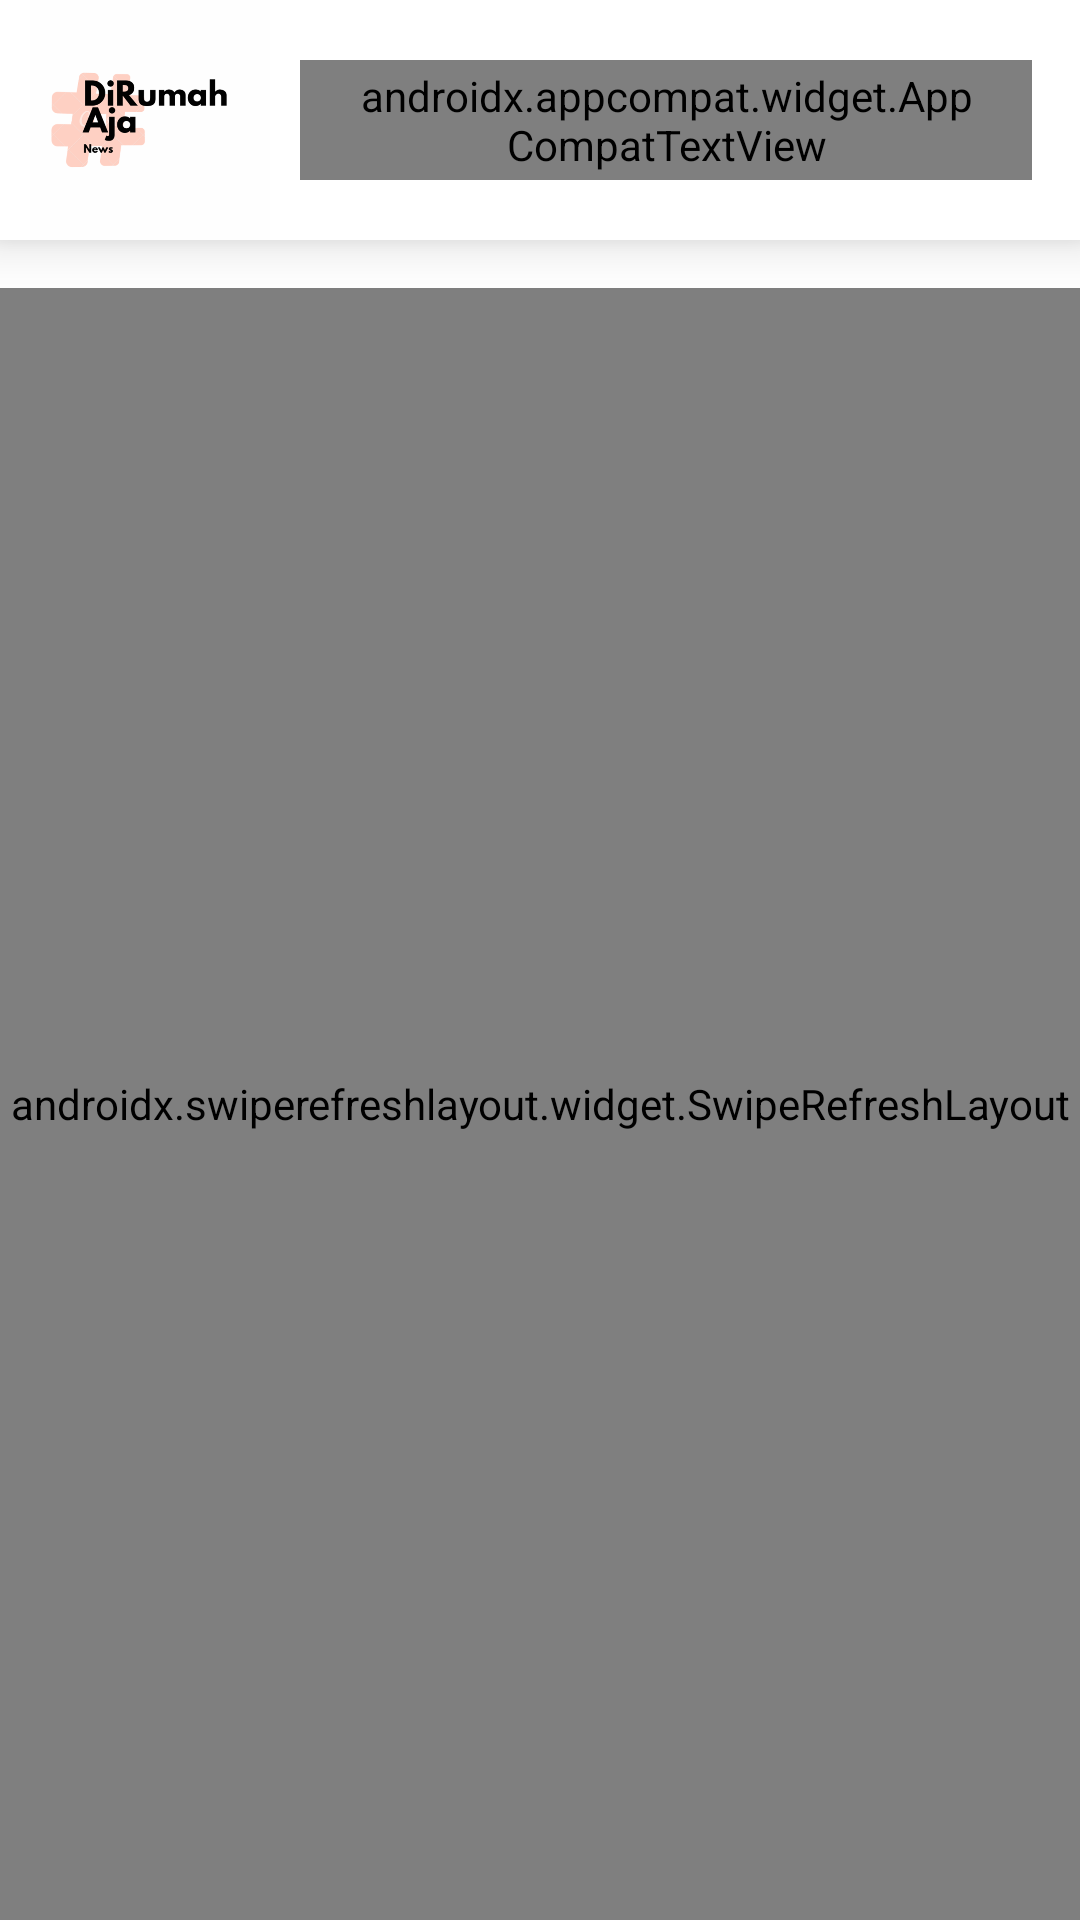

This screen was rendered from an Android layout file. Write that file and the resources it references.
<!-- AndroidManifest.xml: application theme AppTheme -->
<!-- res/layout/activity_homepage.xml -->
<?xml version="1.0" encoding="utf-8"?>
<RelativeLayout
    xmlns:android="http://schemas.android.com/apk/res/android"
    android:orientation="vertical"
    android:layout_width="match_parent"
    android:layout_height="match_parent"
    android:background="@color/colorPrimary">

    <include
        android:id="@+id/toolbar"
        layout="@layout/toolbar"/>

    <androidx.swiperefreshlayout.widget.SwipeRefreshLayout
        android:id="@+id/swipeRefresh"
        android:layout_width="match_parent"
        android:layout_height="match_parent"
        android:layout_marginTop="@dimen/margin_normal"
        android:layout_below="@id/toolbar">

        <androidx.core.widget.NestedScrollView
            android:layout_width="match_parent"
            android:layout_height="match_parent"
            android:layout_below="@id/toolbar"
            android:layout_margin="@dimen/margin_small">

            <LinearLayout
                android:layout_width="match_parent"
                android:layout_height="match_parent"
                android:orientation="vertical">

                <androidx.recyclerview.widget.RecyclerView
                    android:id="@+id/sectionRecycleView"
                    android:layout_width="match_parent"
                    android:layout_height="wrap_content"
                    android:visibility="gone"/>

                <androidx.appcompat.widget.AppCompatTextView
                    android:id="@+id/topHeadlineTitle"
                    style="@style/largeHkBoldTextView"
                    android:text="@string/label_top_headline"
                    android:layout_marginStart="@dimen/margin_small"
                    android:textColor="@color/blue"
                    android:visibility="visible"/>

                <include
                    android:id="@+id/areaHeader"
                    layout="@layout/content_header_home"
                    android:visibility="gone"/>

                <include layout="@layout/content_section_news"/>

            </LinearLayout>

        </androidx.core.widget.NestedScrollView>

    </androidx.swiperefreshlayout.widget.SwipeRefreshLayout>

</RelativeLayout>
<!-- res/layout/toolbar.xml (included above) -->
<?xml version="1.0" encoding="utf-8"?>
<RelativeLayout xmlns:android="http://schemas.android.com/apk/res/android"
    android:orientation="horizontal"
    android:layout_width="match_parent"
    android:layout_height="80dp"
    android:background="@color/colorPrimary"
    android:elevation="10dp">

    <androidx.appcompat.widget.AppCompatImageView
        android:id="@+id/logo"
        android:layout_width="100dp"
        android:layout_height="100dp"
        android:src="@drawable/img_dirumahaja" />

    <androidx.appcompat.widget.AppCompatImageView
        android:id="@+id/profileButton"
        android:layout_width="40dp"
        android:layout_height="40dp"
        android:layout_centerInParent="true"
        android:layout_marginEnd="@dimen/margin_normal"
        android:src="@drawable/ic_profile"
        android:layout_alignParentEnd="true"/>

    <androidx.appcompat.widget.AppCompatTextView
        android:id="@+id/searchNews"
        android:layout_width="250dp"
        android:layout_height="40dp"
        android:gravity="center_vertical"
        android:paddingStart="@dimen/margin_normal"
        android:paddingEnd="@dimen/margin_normal"
        android:background="@drawable/edittext_border"
        android:layout_toEndOf="@+id/logo"
        android:layout_centerInParent="true"
        android:fontFamily="@font/hk_grotesk_bold"
        android:textSize="@dimen/text_normal"
        android:layout_marginEnd="@dimen/margin_normal"
        android:hint="@string/hint_search"
        android:drawableEnd="@drawable/ic_search"/>

</RelativeLayout>
<!-- res/layout/content_header_home.xml (included above) -->
<?xml version="1.0" encoding="utf-8"?>
<androidx.cardview.widget.CardView xmlns:android="http://schemas.android.com/apk/res/android"
    xmlns:app="http://schemas.android.com/apk/res-auto"
    android:orientation="vertical"
    android:layout_width="match_parent"
    android:layout_height="350dp"
    app:cardCornerRadius="10dp"
    app:cardUseCompatPadding="true"
    android:elevation="5dp">

    <LinearLayout
        android:layout_width="match_parent"
        android:layout_height="match_parent"
        android:orientation="vertical">

        <androidx.appcompat.widget.AppCompatImageView
            android:id="@+id/imageHeaderNews"
            android:layout_width="match_parent"
            android:src="@drawable/news_image"
            android:layout_height="252dp" />

        <LinearLayout
            android:layout_width="match_parent"
            android:layout_height="match_parent"
            android:gravity="center_vertical"
            android:paddingTop="@dimen/margin_normal"
            android:paddingStart="@dimen/margin_normal"
            android:paddingEnd="@dimen/margin_normal"
            android:paddingBottom="@dimen/margin_normal"
            android:background="@color/blue"
            android:orientation="vertical">

            <androidx.appcompat.widget.AppCompatTextView
                android:id="@+id/titleNewsTextview"
                style="@style/mediumHkBoldTextView"
                android:textSize="@dimen/text_large"
                android:textColor="@color/colorPrimary"
                android:maxLines="2"
                android:ellipsize="end"/>

            <androidx.appcompat.widget.AppCompatTextView
                android:id="@+id/subTitleNewsTextview"
                style="@style/normalTextViewBlack"
                android:textSize="@dimen/text_normal"
                android:maxLines="2"
                android:ellipsize="end"
                android:textColor="@color/colorPrimary"/>

        </LinearLayout>

    </LinearLayout>

</androidx.cardview.widget.CardView>
<!-- res/layout/content_section_news.xml (included above) -->
<?xml version="1.0" encoding="utf-8"?>
<LinearLayout xmlns:android="http://schemas.android.com/apk/res/android"
    android:orientation="vertical"
    android:layout_width="match_parent"
    android:layout_height="match_parent"
    android:layout_marginTop="@dimen/margin_normal">

    <androidx.recyclerview.widget.RecyclerView
        android:id="@+id/newsRecycleView"
        android:layout_width="match_parent"
        android:layout_height="wrap_content"/>

</LinearLayout>
<!-- resources referenced by this layout -->
<resources>
  <color name="blue">#38c7ff</color>
  <color name="colorPrimary">#FFFF</color>
  <dimen name="margin_normal">16dp</dimen>
  <dimen name="margin_small">8dp</dimen>
  <dimen name="text_large">16sp</dimen>
  <dimen name="text_normal">12sp</dimen>
  <!-- drawable edittext_border (drawable) -->
  <shape xmlns:android="http://schemas.android.com/apk/res/android">
      <stroke
          android:width="1dp"
          android:color="@color/colorAccent"/>
      <corners
          android:radius="50dp"/>
  </shape>
  <!-- drawable ic_profile: png bitmap (drawable-hdpi, 9847 bytes) -->
  <!-- drawable ic_search: png bitmap (drawable-hdpi, 1068 bytes) -->
  <!-- drawable img_dirumahaja: png bitmap (drawable-hdpi, 19739 bytes) -->
  <!-- drawable news_image: png bitmap (drawable-hdpi, 458806 bytes) -->
  <string name="hint_search">Search News...</string>
  <string name="label_top_headline">#Top Headline News</string>
  <style name="largeHkBoldTextView" parent="largeTextViewBold">
          <item name="android:fontFamily">@font/hk_grotesk_bold</item>
      </style>
  <style name="mediumHkBoldTextView" parent="mediumTextViewBlack">
          <item name="android:fontFamily">@font/hk_grotesk_bold</item>
      </style>
  <style name="normalTextViewBlack" parent="TextAppearance.AppCompat">
          <item name="android:layout_width">wrap_content</item>
          <item name="android:layout_height">wrap_content</item>
          <item name="android:textColor">@color/black</item>
          <item name="android:lineSpacingExtra">1.5dp</item>
          <item name="android:includeFontPadding">false</item>
          <item name="android:textSize">@dimen/text_normal</item>
      </style>
  <style name="AppTheme" parent="Theme.AppCompat.Light.NoActionBar">
          
          <item name="colorPrimary">@color/colorPrimary</item>
          <item name="colorPrimaryDark">@color/colorPrimaryDark</item>
          <item name="colorAccent">@color/colorAccent</item>
      </style>
  <color name="colorAccent">#EBEBEB</color>
  <style name="largeTextViewBold" parent="TextAppearance.AppCompat">
          <item name="android:layout_width">wrap_content</item>
          <item name="android:layout_height">wrap_content</item>
          <item name="android:textColor">@color/black</item>
          <item name="android:lineSpacingExtra">1.5dp</item>
          <item name="android:textSize">@dimen/text_large</item>
          <item name="android:includeFontPadding">false</item>
      </style>
  <style name="mediumTextViewBlack" parent="TextAppearance.AppCompat">
          <item name="android:layout_width">wrap_content</item>
          <item name="android:layout_height">wrap_content</item>
          <item name="android:textColor">@color/black</item>
          <item name="android:lineSpacingExtra">1.5dp</item>
          <item name="android:textSize">@dimen/text_medium</item>
          <item name="android:includeFontPadding">false</item>
      </style>
  <color name="black">#000</color>
  <color name="colorPrimaryDark">#696969</color>
  <dimen name="text_medium">14sp</dimen>
</resources>
